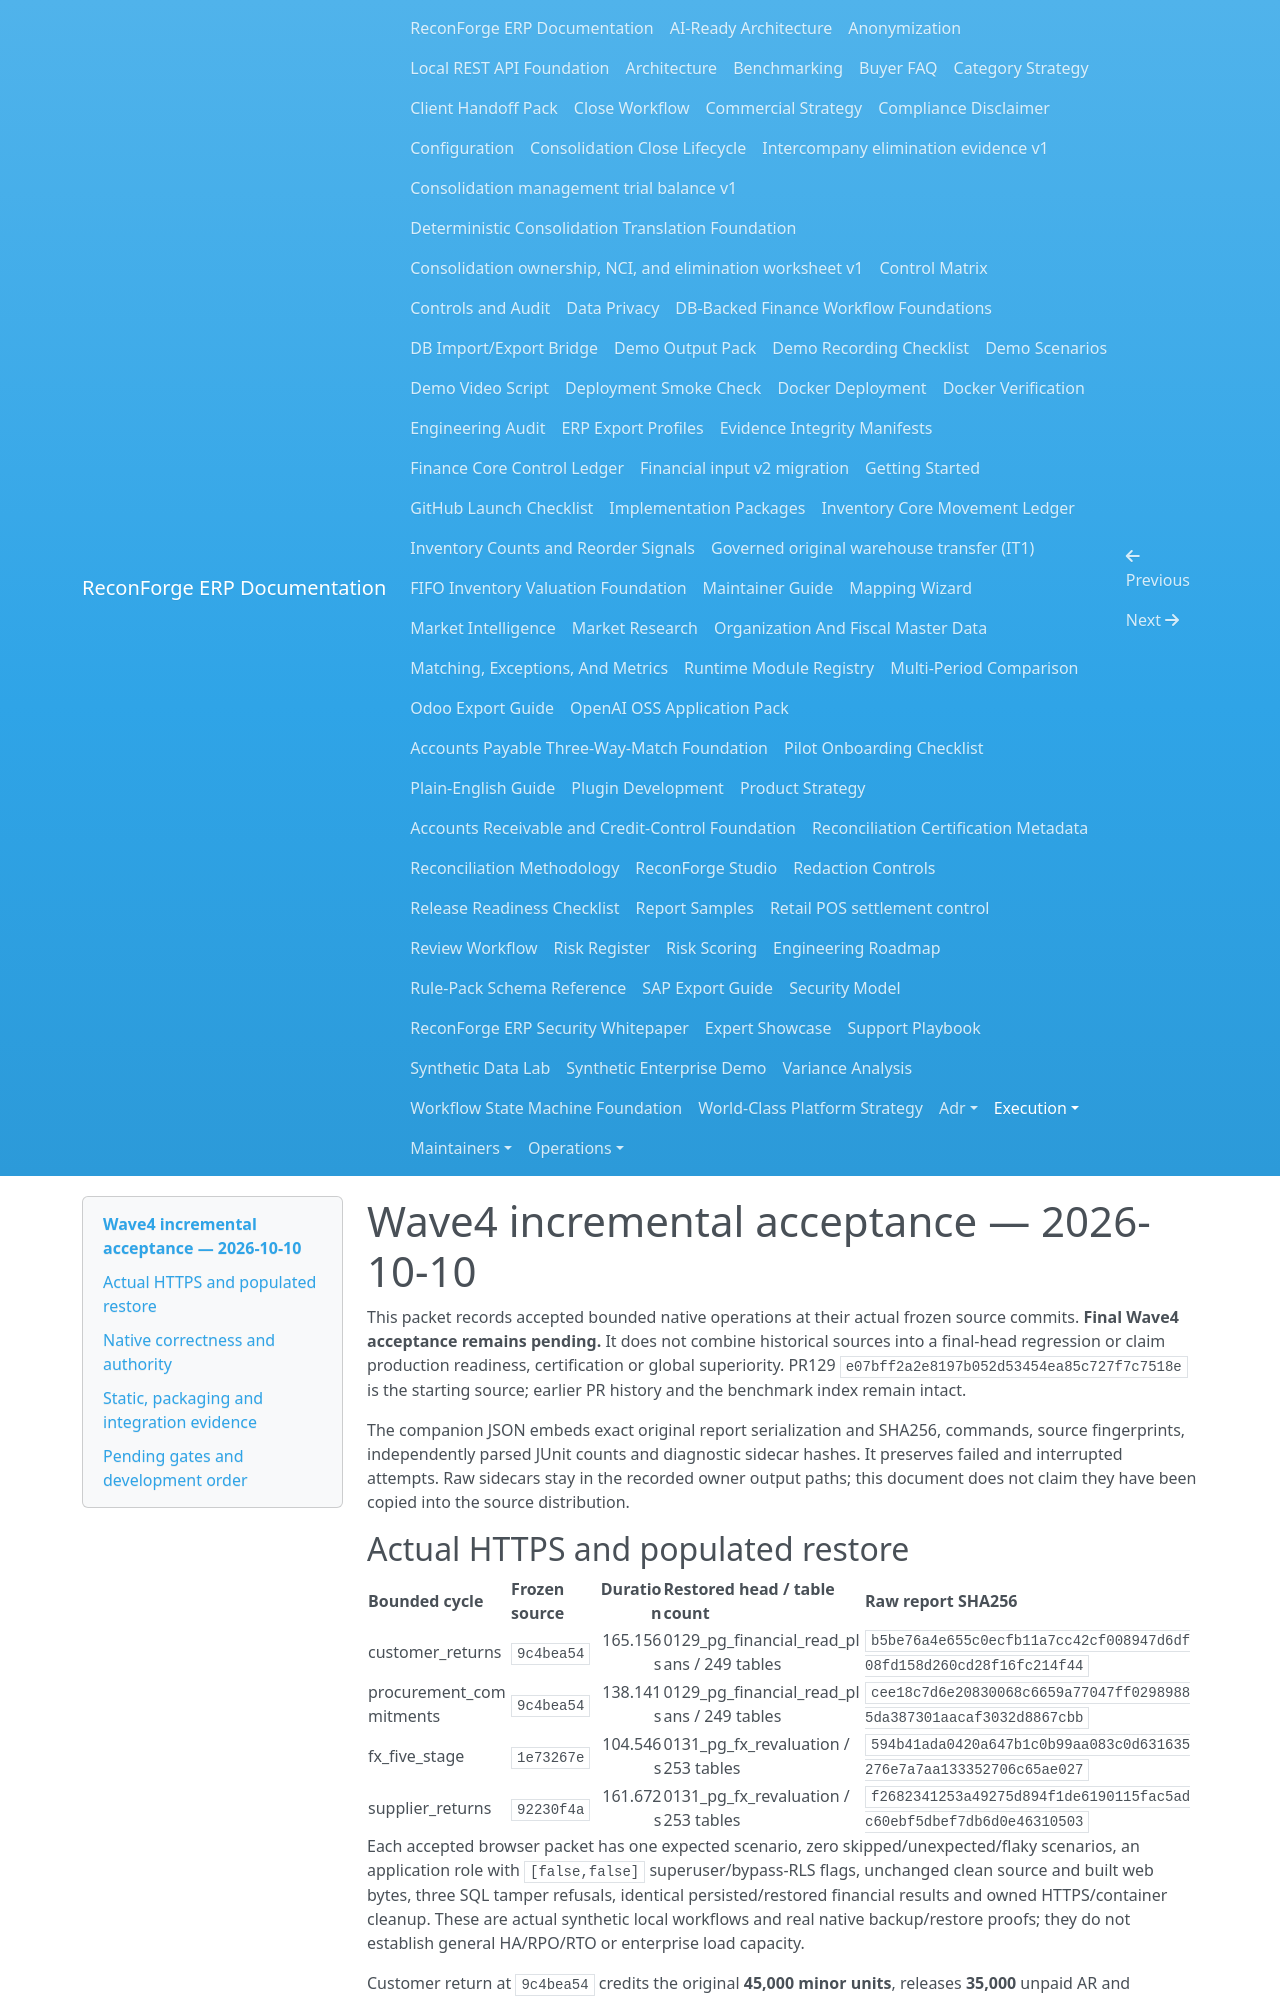

repository: amrzainmubarak/reconforge-erp · page: execution/WAVE4_ACCEPTANCE_2026-10-10/index.html · generator: mkdocs

# Wave4 incremental acceptance — 2026-10-10

This packet records accepted bounded native operations at their actual frozen source commits. **Final Wave4 acceptance remains pending.** It does not combine historical sources into a final-head regression or claim production readiness, certification or global superiority. PR129 `e07bff2a2e8197b052d53454ea85c727f7c7518e` is the starting source; earlier PR history and the benchmark index remain intact.

The companion JSON embeds exact original report serialization and SHA256, commands, source fingerprints, independently parsed JUnit counts and diagnostic sidecar hashes. It preserves failed and interrupted attempts. Raw sidecars stay in the recorded owner output paths; this document does not claim they have been copied into the source distribution.
